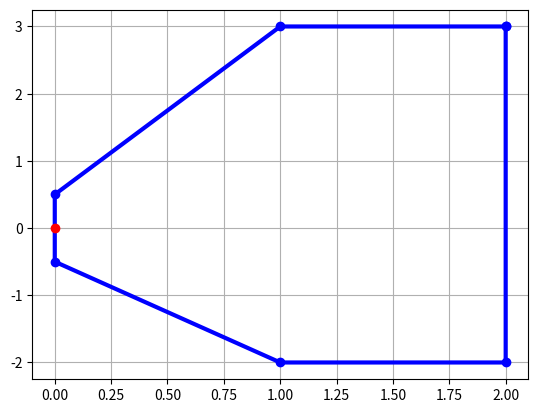

This chart was generated by the following Python code:
import numpy as np
import matplotlib.pyplot as plt


def subtended_angle(hull, point):
    hull_x_coord = hull[:, 0]
    hull_y_coord = hull[:, 1]

    Nvert = hull.shape[0]
    Nedge = Nvert - 1

    Totang = 0
    for i in range(Nedge):
        v1 = point - hull[i]
        v2 = point - hull[i+1]
        ang = np.dot(v1, v2)/(np.linalg.norm(v1)*np.linalg.norm(v2))
        ang = np.rad2deg(np.arccos(ang))
        Totang += ang

    return Totang

# N = 4
# hull_points = [[4*np.cos(2*np.pi*k/N), 4*np.sin(2*np.pi*k/N)] for k in range(N)]
# hull_points.append(hull_points[0])
# hull_points = np.array(hull_points)

hull_points = [[2, 3], [1, 3], [0, 0.5], [0, -0.5], [1, -2], [2, -2], [2, 3]]
hull_points = np.array(hull_points)

hull_x_coord = hull_points[:, 0]
hull_y_coord = hull_points[:, 1]

plt.grid(True)
plt.plot(hull_x_coord, hull_y_coord, 'bo-', lw=3)

ck_pts = [[0, 0]]
ck_pts = np.array(ck_pts)
x_coord = ck_pts[:, 0]
y_coord = ck_pts[:, 1]
plt.plot(x_coord, y_coord, 'ro')

for i in range(ck_pts.shape[0]):
    print(subtended_angle(hull_points, ck_pts[i]))

plt.show()
